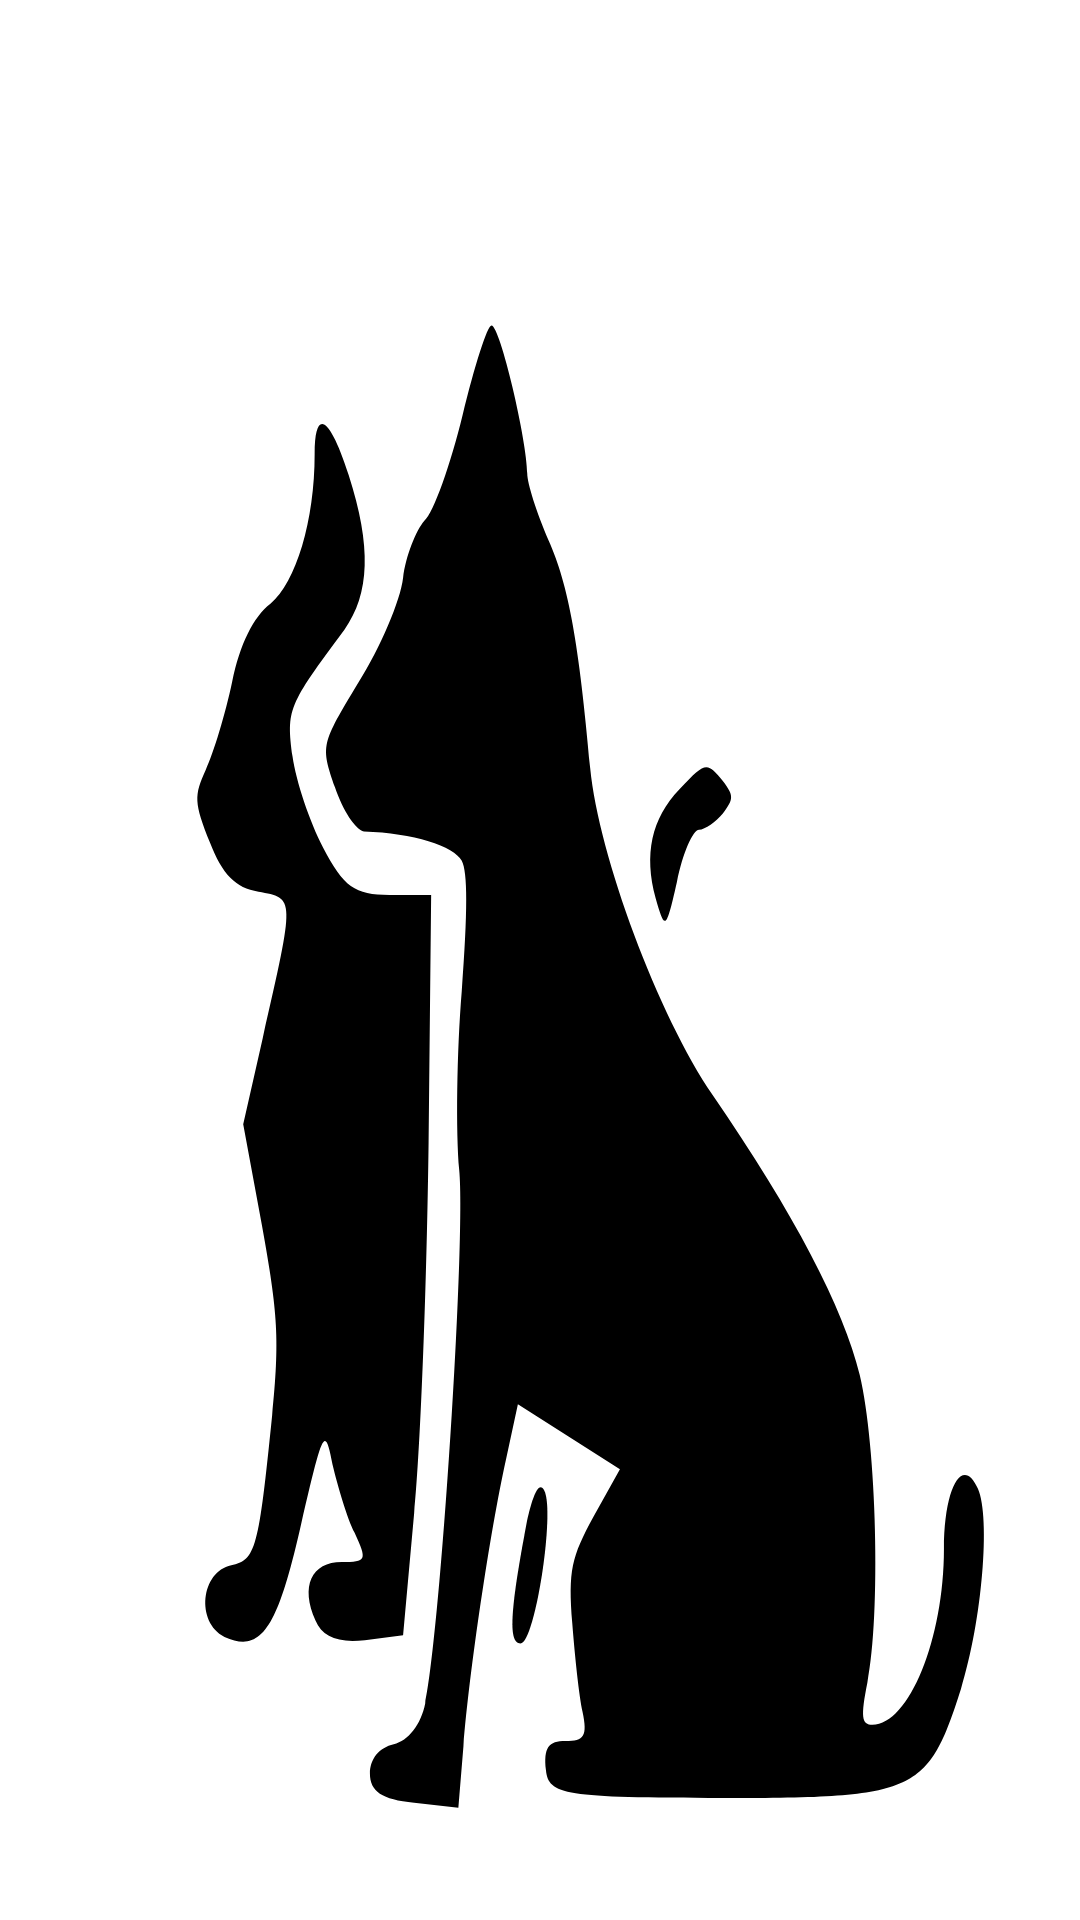

Here is an Android app screen rendered from its layout file. Give the layout XML and the strings, colors and styles it references.
<!-- AndroidManifest.xml: application theme SplashScreenTheme -->
<!-- res/layout/activity_edit_assistant.xml -->
<?xml version="1.0" encoding="utf-8"?>
<ScrollView xmlns:android="http://schemas.android.com/apk/res/android"
    xmlns:app="http://schemas.android.com/apk/res-auto"
    xmlns:tools="http://schemas.android.com/tools"
    android:layout_width="match_parent"
    android:layout_height="match_parent">
    <androidx.constraintlayout.widget.ConstraintLayout
        android:layout_width="match_parent"
        android:layout_height="wrap_content">

        <LinearLayout
            android:id="@+id/assistantList"
            android:layout_width="match_parent"
            android:layout_height="match_parent"
            android:orientation="vertical"
            app:layout_constraintBottom_toBottomOf="parent"
            app:layout_constraintEnd_toEndOf="parent"
            app:layout_constraintStart_toStartOf="parent"
            app:layout_constraintTop_toTopOf="parent"/>
    </androidx.constraintlayout.widget.ConstraintLayout>
</ScrollView>
<!-- resources referenced by this layout -->
<resources>
  <style name="SplashScreenTheme" parent="Theme.AppCompat.Light.DarkActionBar">
          <item name="android:windowBackground">@drawable/ic_splashscreen</item>
      </style>
  <!-- drawable ic_splashscreen: vector/xml drawable (drawable, 2291 chars, omitted) -->
</resources>
